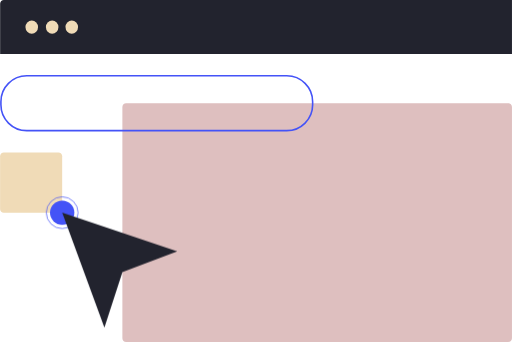
t = 0.00 s
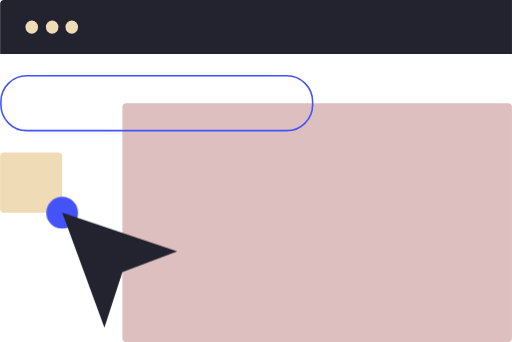
t = 0.50 s
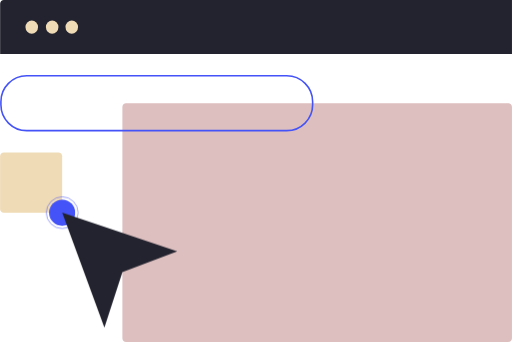
t = 1.08 s
t = 1.60 s: frame unchanged from t = 0.50 s, image omitted
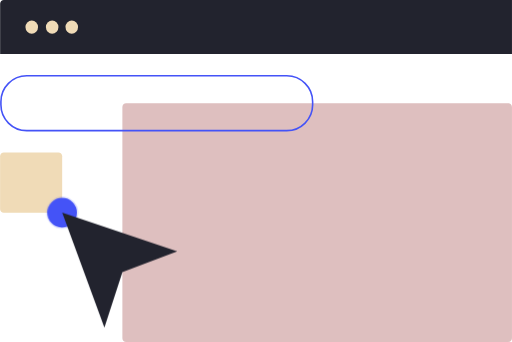
t = 2.13 s
t = 2.70 s: frame unchanged from t = 0.50 s, image omitted

The animated SVG that drew these frames (rendered in a browser with its animation timeline set to each time). Animation: 3 CSS @keyframes rules; one cycle of 3.20 s, repeats indefinitely.

<?xml version="1.0" encoding="UTF-8"?>
<svg xmlns="http://www.w3.org/2000/svg" xmlns:xlink="http://www.w3.org/1999/xlink" id="e82BkM4uXQh1" viewBox="0 0 960.5 641.8" shape-rendering="geometricPrecision" text-rendering="geometricPrecision">
  <style>
#e82BkM4uXQh12_ts {animation: e82BkM4uXQh12_ts__ts 3200ms linear infinite normal forwards}@keyframes e82BkM4uXQh12_ts__ts { 0% {transform: translate(116.5px,399.100006px) scale(0.432189,0.432189)} 15.625% {transform: translate(116.5px,399.100006px) scale(1,1)} 31.25% {transform: translate(116.5px,399.100006px) scale(0.432189,0.432189)} 34.375% {transform: translate(116.5px,399.100006px) scale(0.432189,0.432189)} 50% {transform: translate(116.5px,399.100006px) scale(1,1)} 65.625% {transform: translate(116.5px,399.100006px) scale(0.432189,0.432189)} 68.75% {transform: translate(116.5px,399.100006px) scale(0.432189,0.432189)} 84.375% {transform: translate(116.5px,399.100006px) scale(1,1)} 100% {transform: translate(116.5px,399.100006px) scale(0.432189,0.432189)}} #e82BkM4uXQh12 {animation: e82BkM4uXQh12_c_o 3200ms linear infinite normal forwards}@keyframes e82BkM4uXQh12_c_o { 0% {opacity: 1} 15.625% {opacity: 0} 31.25% {opacity: 0} 34.375% {opacity: 1} 50% {opacity: 0} 65.625% {opacity: 0} 68.75% {opacity: 1} 84.375% {opacity: 0} 100% {opacity: 0}} #e82BkM4uXQh13_ts {animation: e82BkM4uXQh13_ts__ts 3200ms linear infinite normal forwards}@keyframes e82BkM4uXQh13_ts__ts { 0% {transform: translate(116.5px,399.100006px) scale(0.760797,0.760797)} 6.25% {transform: translate(116.5px,399.100006px) scale(0.994033,0.994033)} 31.25% {transform: translate(116.5px,399.100006px) scale(0.994033,0.994033)} 34.375% {transform: translate(116.5px,399.100006px) scale(0.760797,0.760797)} 40.625% {transform: translate(116.5px,399.100006px) scale(0.994033,0.994033)} 65.625% {transform: translate(116.5px,399.100006px) scale(0.994033,0.994033)} 68.75% {transform: translate(116.5px,399.100006px) scale(0.760797,0.760797)} 75% {transform: translate(116.5px,399.100006px) scale(0.994033,0.994033)} 100% {transform: translate(116.5px,399.100006px) scale(0.994033,0.994033)}}
</style>
  <path d="M7,0h953.6v0v101.4v0h-960.5v0-94.4C0,3.1,3.2,0,7,0Z" fill="#22232e"></path>
  <g transform="translate(-652.979-10004.5)">
    <ellipse rx="11.8" ry="12.4" transform="translate(712.4 10055.3)" fill="#f0dbb7"></ellipse>
    <ellipse rx="11.8" ry="12.4" transform="translate(750.7 10055.3)" fill="#f0dbb7"></ellipse>
    <ellipse rx="11.8" ry="12.4" transform="translate(787.5 10055.3)" fill="#f0dbb7"></ellipse>
  </g>
  <path d="M236.5,193.7h717.1c3.9,0,7,3.1,7,7v434.1c0,3.9-3.1,7-7,7h-717.1c-3.9,0-7-3.1-7-7v-434.1c0-3.9,3.1-7,7-7Z" fill="#debfbf"></path>
  <g transform="translate(-700.556-9902.15)">
    <path d="M750.6,10042.9h488c27.6,0,50,22.4,50,50v5.9c0,27.6-22.4,50-50,50h-488c-27.6,0-50-22.4-50-50v-5.9c0-27.6,22.4-50,50-50Z" fill="none"></path>
    <path d="M750.6,10044.4h488c26.8,0,48.5,21.7,48.5,48.5v5.9c0,26.8-21.7,48.5-48.5,48.5h-488c-26.8,0-48.5-21.7-48.5-48.5v-5.9c0-26.8,21.7-48.5,48.5-48.5Z" fill="none" stroke="#4453f7" stroke-width="3"></path>
  </g>
  <path d="M7,286h102.5c3.9,0,7,3.1,7,7v99.1c0,3.9-3.1,7-7,7h-102.5c-3.9,0-7-3.1-7-7L0,293c0-3.9,3.1-7,7-7Z" fill="#f0dbb7"></path>
  <g id="e82BkM4uXQh12_ts" transform="translate(116.5,399.100006) scale(0.432189,0.432189)">
    <circle id="e82BkM4uXQh12" r="69" transform="translate(0,-0.000006)" fill="none" stroke="#4453f7" stroke-width="3"></circle>
  </g>
  <g id="e82BkM4uXQh13_ts" transform="translate(116.5,399.100006) scale(0.760797,0.760797)">
    <circle r="30" transform="translate(0,-0.000006)" fill="#4453f7"></circle>
  </g>
  <path d="M116.5,399.1L195.7,615l33.8-104.4l102.9-38.9-215.9-72.6Z" fill="#22232e"></path>
</svg>
